The GitHub repository shaguntalwar17/BrainTumor_CDSS contains a labelled image folder "processed" with 4 categories: glioma, meningioma, no tumor, pituitary tumor. Examples follow, each with its label.

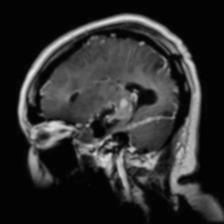
Label: glioma

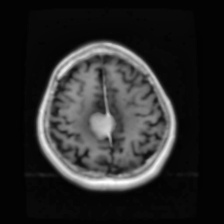
Label: meningioma

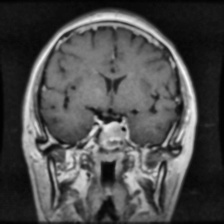
Label: pituitary tumor

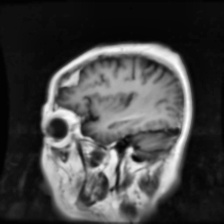
Label: meningioma

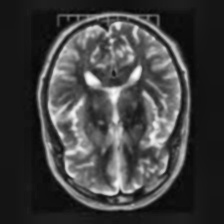
Label: no tumor

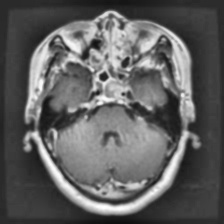
Label: pituitary tumor
